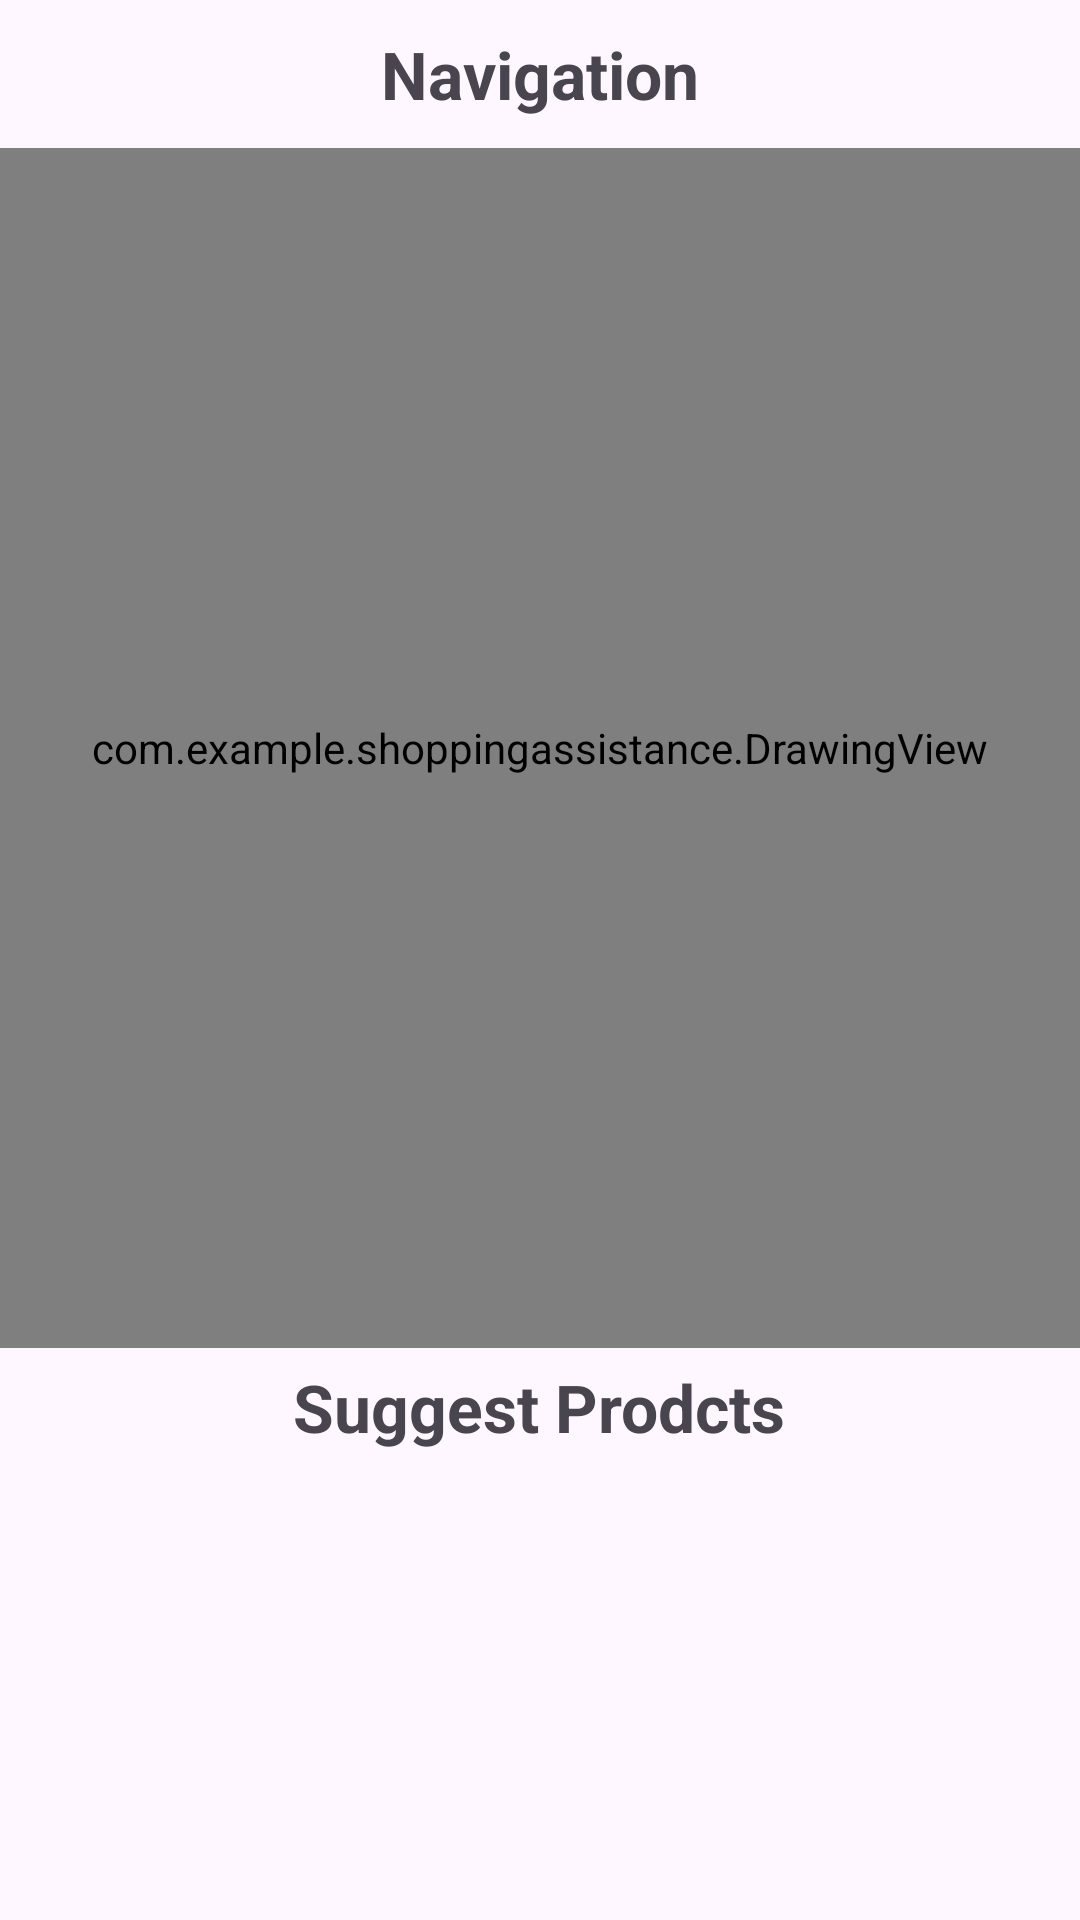

Layout XML and referenced resources for this Android screen:
<!-- AndroidManifest.xml: application theme Theme.ShoppingAssistance -->
<!-- res/layout/activity_navigation.xml -->
<?xml version="1.0" encoding="utf-8"?>
<RelativeLayout xmlns:android="http://schemas.android.com/apk/res/android"
    xmlns:app="http://schemas.android.com/apk/res-auto"
    xmlns:tools="http://schemas.android.com/tools"
    android:id="@+id/main"
    android:layout_width="match_parent"
    android:layout_height="match_parent"
    tools:context=".NavigationActivity">
    <TextView
        android:layout_width="wrap_content"
        android:layout_height="wrap_content"
        android:id="@+id/title"
        android:textSize="22sp"
        android:text="Navigation"
        android:textStyle="bold"
        android:layout_centerHorizontal="true"
        android:layout_margin="10dp"/>
    <FrameLayout
        android:id="@+id/mapContainer"
        android:layout_width="match_parent"
        android:layout_height="400dp"
        android:layout_below="@id/title">

        <ImageView
            android:id="@+id/mapImageView"
            android:layout_width="match_parent"
            android:layout_height="match_parent"
            android:scaleType="fitCenter"
            android:adjustViewBounds="true"
            android:src="@drawable/map_supermarket"
            android:contentDescription="Sơ đồ siêu thị" />

        <com.example.shoppingassistance.DrawingView
            android:id="@+id/drawingView"
            android:layout_width="match_parent"
            android:layout_height="match_parent" />
    </FrameLayout>
    <TextView
        android:id="@+id/suggest"
        android:layout_below="@id/mapContainer"
        android:layout_width="wrap_content"
        android:layout_height="wrap_content"
        android:layout_margin="5dp"
        android:textSize="22sp"
        android:text="Suggest Prodcts"
        android:textStyle="bold"
        android:layout_centerHorizontal="true"/>
    <ScrollView
        android:layout_width="match_parent"
        android:layout_height="wrap_content"
        android:padding="5dp"
        android:layout_below="@id/suggest">
        <ListView
            android:id="@+id/list_suggest"
            android:layout_width="match_parent"
            android:layout_height="wrap_content"
            android:scrollbars="none"/>
    </ScrollView>




</RelativeLayout>
<!-- resources referenced by this layout -->
<resources>
  <!-- drawable map_supermarket: png bitmap (drawable, 10484 bytes) -->
  <style name="Theme.ShoppingAssistance" parent="Base.Theme.ShoppingAssistance" />
  <style name="Base.Theme.ShoppingAssistance" parent="Theme.Material3.DayNight.NoActionBar">
          
          
      </style>
</resources>
